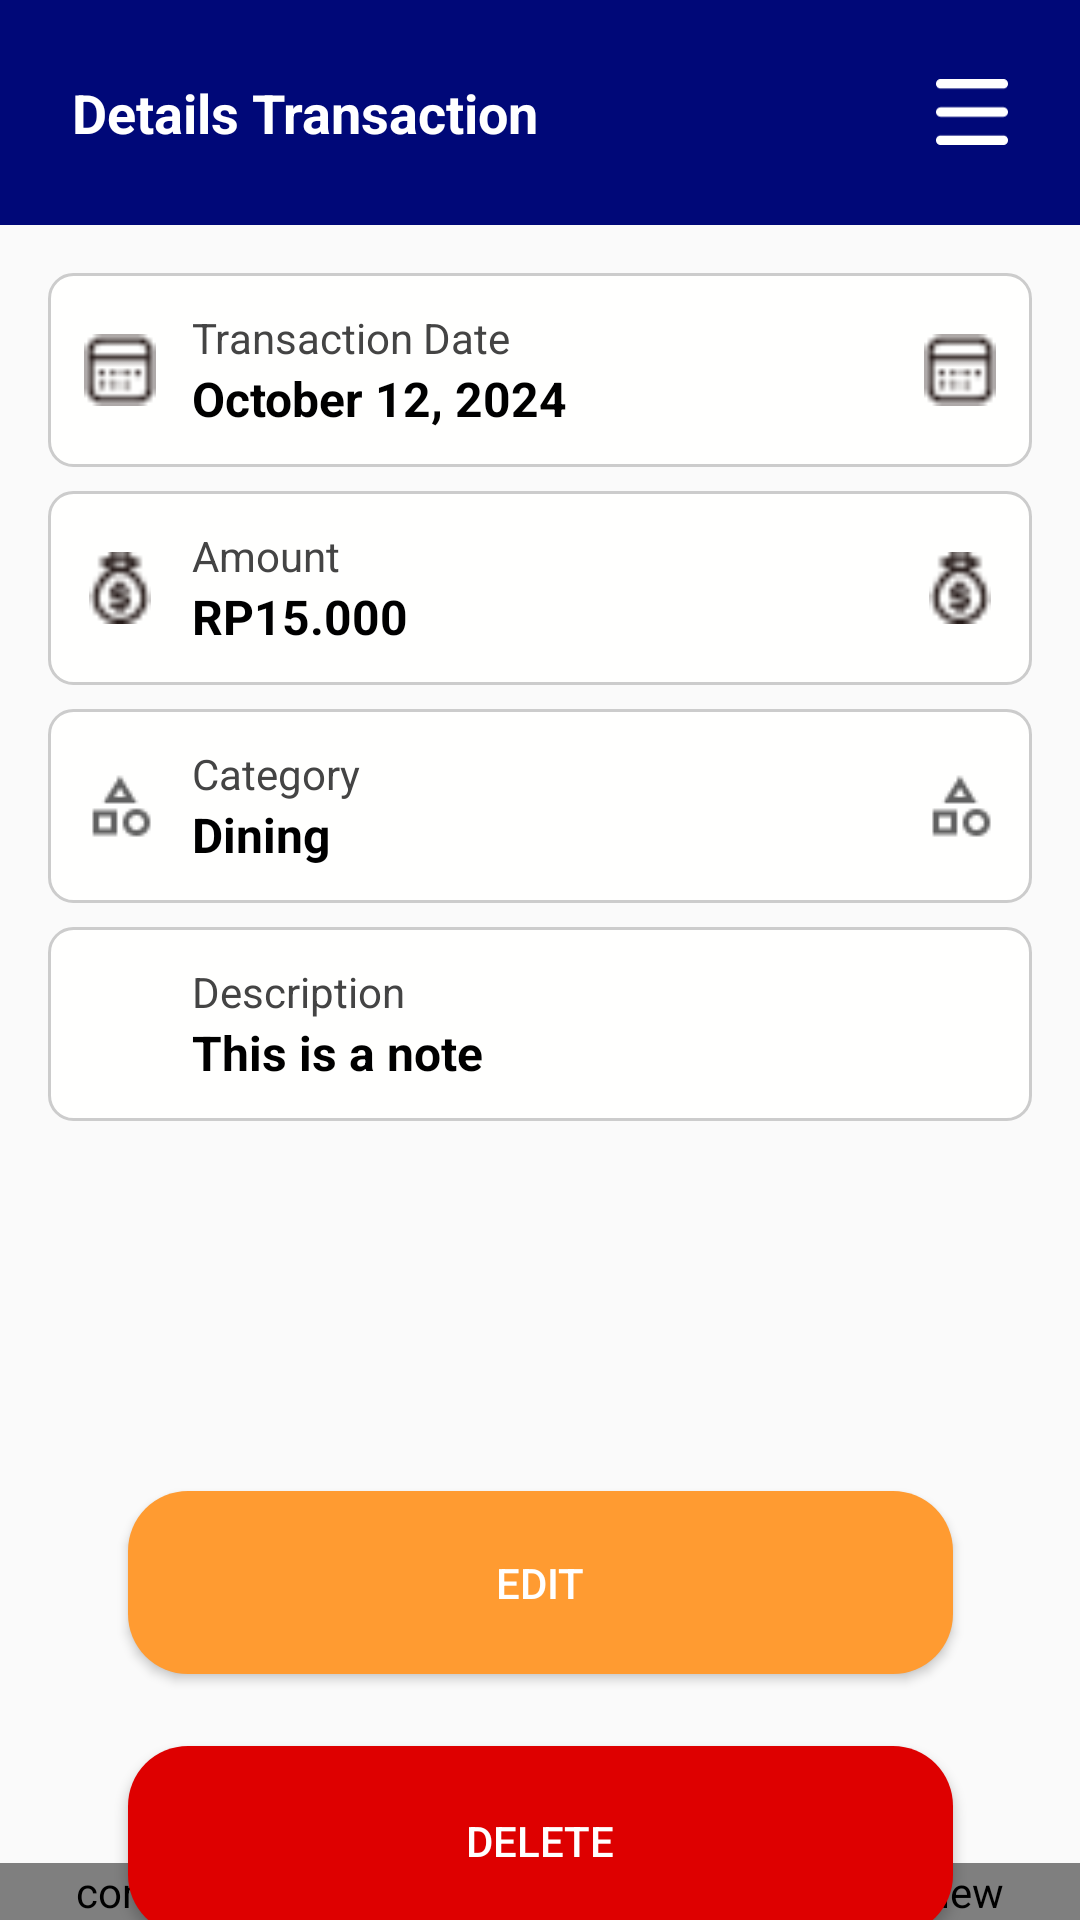

Produce the Android XML layout that renders to this screen, including the resource entries it uses.
<!-- AndroidManifest.xml: application theme Theme.MoneyTrackApp -->
<!-- res/layout/activity_detail_transaction.xml -->
<androidx.constraintlayout.widget.ConstraintLayout
    xmlns:android="http://schemas.android.com/apk/res/android"
    xmlns:app="http://schemas.android.com/apk/res-auto"
    xmlns:tools="http://schemas.android.com/tools"
    android:layout_width="match_parent"
    android:layout_height="match_parent">

    
    <RelativeLayout
        android:id="@+id/header"
        android:layout_width="0dp"
        android:layout_height="75dp"
        android:background="#000878"
        android:padding="24dp"
        app:layout_constraintTop_toTopOf="parent"
        app:layout_constraintStart_toStartOf="parent"
        app:layout_constraintEnd_toEndOf="parent">

        <TextView
            android:layout_width="wrap_content"
            android:layout_height="wrap_content"
            android:text="Details Transaction"
            android:textColor="@android:color/white"
            android:textStyle="bold"
            android:textSize="18sp"
            android:layout_alignParentStart="true"
            android:layout_centerVertical="true"/>

        <ImageView
            android:layout_width="24dp"
            android:layout_height="24dp"
            android:layout_alignParentEnd="true"
            android:src="@drawable/ic_menu"
            android:contentDescription="Menu"
            android:layout_centerVertical="true" />
    </RelativeLayout>

    
    <LinearLayout
        android:id="@+id/sectionTransactionDate"
        android:layout_width="0dp"
        android:layout_height="wrap_content"
        android:orientation="horizontal"
        android:padding="12dp"
        android:background="@drawable/border_grey"
        app:layout_constraintTop_toBottomOf="@+id/header"
        app:layout_constraintStart_toStartOf="parent"
        app:layout_constraintEnd_toEndOf="parent"
        android:layout_margin="16dp"
        android:gravity="center_vertical">

        <ImageView
            android:layout_width="24dp"
            android:layout_height="24dp"
            android:src="@drawable/ic_calendar"
            android:contentDescription="Calendar icon"
            android:layout_marginEnd="12dp" />

        <LinearLayout
            android:layout_width="0dp"
            android:layout_weight="1"
            android:orientation="vertical"
            android:layout_height="wrap_content">
            <TextView
                android:layout_width="wrap_content"
                android:layout_height="wrap_content"
                android:text="Transaction Date"
                android:textColor="#444444"
                android:textSize="14sp" />
            <TextView
                android:id="@+id/tvTransactionDate"
                android:layout_width="wrap_content"
                android:layout_height="wrap_content"
                android:text="October 12, 2024"
                android:textColor="#000000"
                android:textStyle="bold"
                android:textSize="16sp" />
        </LinearLayout>

        <ImageView
            android:layout_width="24dp"
            android:layout_height="24dp"
            android:src="@drawable/ic_calendar"
            android:contentDescription="Calendar icon" />
    </LinearLayout>

    
    <LinearLayout
        android:id="@+id/sectionAmount"
        android:layout_width="0dp"
        android:layout_height="wrap_content"
        android:orientation="horizontal"
        android:padding="12dp"
        android:background="@drawable/border_grey"
        app:layout_constraintTop_toBottomOf="@+id/sectionTransactionDate"
        app:layout_constraintStart_toStartOf="parent"
        app:layout_constraintEnd_toEndOf="parent"
        android:layout_marginHorizontal="16dp"
        android:layout_marginTop="8dp"
        android:gravity="center_vertical">

        <ImageView
            android:layout_width="24dp"
            android:layout_height="24dp"
            android:src="@drawable/ic_moneydetail"
            android:layout_marginEnd="12dp"
            android:contentDescription="Money icon" />

        <LinearLayout
            android:layout_width="0dp"
            android:layout_weight="1"
            android:orientation="vertical"
            android:layout_height="wrap_content">
            <TextView
                android:layout_width="wrap_content"
                android:layout_height="wrap_content"
                android:text="Amount"
                android:textColor="#444444"
                android:textSize="14sp" />
            <TextView
                android:id="@+id/tvAmount"
                android:layout_width="wrap_content"
                android:layout_height="wrap_content"
                android:text="RP15.000"
                android:textColor="#000000"
                android:textStyle="bold"
                android:textSize="16sp" />
        </LinearLayout>

        <ImageView
            android:layout_width="24dp"
            android:layout_height="24dp"
            android:src="@drawable/ic_moneydetail"
            android:contentDescription="Money icon" />
    </LinearLayout>

    
    <LinearLayout
        android:id="@+id/sectionCategory"
        android:layout_width="0dp"
        android:layout_height="wrap_content"
        android:orientation="horizontal"
        android:padding="12dp"
        android:background="@drawable/border_grey"
        app:layout_constraintTop_toBottomOf="@+id/sectionAmount"
        app:layout_constraintStart_toStartOf="parent"
        app:layout_constraintEnd_toEndOf="parent"
        android:layout_marginHorizontal="16dp"
        android:layout_marginTop="8dp"
        android:gravity="center_vertical">

        <ImageView
            android:layout_width="24dp"
            android:layout_height="24dp"
            android:src="@drawable/ic_category"
            android:layout_marginEnd="12dp"
            android:contentDescription="Category icon" />

        <LinearLayout
            android:layout_width="0dp"
            android:layout_weight="1"
            android:orientation="vertical"
            android:layout_height="wrap_content">
            <TextView
                android:layout_width="wrap_content"
                android:layout_height="wrap_content"
                android:text="Category"
                android:textColor="#444444"
                android:textSize="14sp" />
            <TextView
                android:id="@+id/tvCategory"
                android:layout_width="wrap_content"
                android:layout_height="wrap_content"
                android:text="Dining"
                android:textColor="#000000"
                android:textStyle="bold"
                android:textSize="16sp" />
        </LinearLayout>

        <ImageView
            android:layout_width="24dp"
            android:layout_height="24dp"
            android:src="@drawable/ic_category"
            android:contentDescription="Category icon" />
    </LinearLayout>

    
    <LinearLayout
        android:id="@+id/sectionDescription"
        android:layout_width="0dp"
        android:layout_height="wrap_content"
        android:orientation="horizontal"
        android:padding="12dp"
        android:background="@drawable/border_grey"
        android:layout_marginHorizontal="16dp"
        android:layout_marginTop="8dp"
        android:gravity="center_vertical"
        app:layout_constraintTop_toBottomOf="@+id/sectionCategory"
        app:layout_constraintStart_toStartOf="parent"
        app:layout_constraintEnd_toEndOf="parent">

        <ImageView
            android:layout_width="24dp"
            android:layout_height="24dp"
            android:layout_marginEnd="12dp"
            android:contentDescription="Description icon" />

        <LinearLayout
            android:layout_width="0dp"
            android:layout_weight="1"
            android:orientation="vertical"
            android:layout_height="wrap_content">
            <TextView
                android:layout_width="wrap_content"
                android:layout_height="wrap_content"
                android:text="Description"
                android:textColor="#444444"
                android:textSize="14sp" />
            <TextView
                android:id="@+id/tvDescription"
                android:layout_width="wrap_content"
                android:layout_height="wrap_content"
                android:text="This is a note"
                android:textColor="#000000"
                android:textStyle="bold"
                android:textSize="16sp" />
        </LinearLayout>

        <ImageView
            android:layout_width="24dp"
            android:layout_height="24dp"
            android:contentDescription="Description icon" />
    </LinearLayout>



    
    <ImageView
        android:id="@+id/imagePreview"
        android:layout_width="0dp"
        android:layout_height="160dp"
        android:layout_marginTop="12dp"
        android:layout_marginHorizontal="16dp"
        android:scaleType="centerCrop"
        android:contentDescription="Preview Image"
        app:layout_constraintTop_toBottomOf="@+id/sectionCategory"
        app:layout_constraintStart_toStartOf="parent"
        app:layout_constraintEnd_toEndOf="parent" />

    
    <Button
        android:id="@+id/button"
        android:layout_width="275dp"
        android:layout_height="61dp"
        android:layout_marginTop="24dp"
        android:text="Edit"
        android:textColor="#FFFFFF"
        android:background="@drawable/rounded_orange_button"
        app:layout_constraintTop_toBottomOf="@+id/imagePreview"
        app:layout_constraintStart_toStartOf="parent"
        app:layout_constraintEnd_toEndOf="parent" />

    
    <Button
        android:id="@+id/button2"
        android:layout_width="275dp"
        android:layout_height="63dp"
        android:layout_marginTop="24dp"
        android:text="Delete"
        android:textColor="@color/white"
        android:background="@drawable/rounder_red_button"
        app:layout_constraintTop_toBottomOf="@+id/button"
        app:layout_constraintStart_toStartOf="parent"
        app:layout_constraintEnd_toEndOf="parent" />

    
    <com.example.moneytrackapp.BottomNavbarView
        android:id="@+id/bottom_nav"
        android:layout_width="match_parent"
        android:layout_height="wrap_content"
        app:layout_constraintBottom_toBottomOf="parent"/>

</androidx.constraintlayout.widget.ConstraintLayout>
<!-- resources referenced by this layout -->
<resources>
  <color name="white">#FFFFFFFF</color>
  <!-- drawable border_grey (drawable) -->
  <shape xmlns:android="http://schemas.android.com/apk/res/android"
      android:shape="rectangle">
      <solid android:color="#FFFFFE"/>
      <corners android:radius="8dp"/>
      <stroke android:width="1dp" android:color="#CCCCCC"/>
  </shape>
  <!-- drawable ic_calendar: png bitmap (drawable, 435 bytes) -->
  <!-- drawable ic_category: png bitmap (drawable, 503 bytes) -->
  <!-- drawable ic_menu (drawable) -->
  <vector xmlns:android="http://schemas.android.com/apk/res/android"
      android:width="35dp"
      android:height="32dp"
      android:viewportWidth="35"
      android:viewportHeight="32">
    <path
        android:pathData="M0,2.286C0,1.68 0.23,1.098 0.641,0.669C1.051,0.241 1.607,0 2.188,0H32.813C33.393,0 33.949,0.241 34.359,0.669C34.77,1.098 35,1.68 35,2.286C35,2.892 34.77,3.473 34.359,3.902C33.949,4.331 33.393,4.571 32.813,4.571H2.188C1.607,4.571 1.051,4.331 0.641,3.902C0.23,3.473 0,2.892 0,2.286ZM0,16C0,15.394 0.23,14.812 0.641,14.384C1.051,13.955 1.607,13.714 2.188,13.714H32.813C33.393,13.714 33.949,13.955 34.359,14.384C34.77,14.812 35,15.394 35,16C35,16.606 34.77,17.188 34.359,17.616C33.949,18.045 33.393,18.286 32.813,18.286H2.188C1.607,18.286 1.051,18.045 0.641,17.616C0.23,17.188 0,16.606 0,16ZM2.188,27.429C1.607,27.429 1.051,27.669 0.641,28.098C0.23,28.527 0,29.108 0,29.714C0,30.32 0.23,30.902 0.641,31.33C1.051,31.759 1.607,32 2.188,32H32.813C33.393,32 33.949,31.759 34.359,31.33C34.77,30.902 35,30.32 35,29.714C35,29.108 34.77,28.527 34.359,28.098C33.949,27.669 33.393,27.429 32.813,27.429H2.188Z"
        android:fillColor="#ffffff"/>
  </vector>
  <!-- drawable ic_moneydetail: png bitmap (drawable, 530 bytes) -->
  <!-- drawable rounded_orange_button (drawable) -->
  <shape xmlns:android="http://schemas.android.com/apk/res/android">
      <solid android:color="#FF9B31"/>
      <corners android:radius="20dp"/>
  </shape>
  <!-- drawable rounder_red_button (drawable) -->
  <shape xmlns:android="http://schemas.android.com/apk/res/android">
      <solid android:color="#DE0000"/>
      <corners android:radius="20dp"/>
  </shape>
  <style name="Theme.MoneyTrackApp" parent="Theme.AppCompat.Light.NoActionBar">
          
          <item name="colorPrimary">#f79a1e</item>
          <item name="colorPrimaryVariant">#d17f00</item>
          <item name="colorOnPrimary">@android:color/white</item>
          
          <item name="colorSecondary">#f79a1e</item>
          <item name="colorSecondaryVariant">#d17f00</item>
          <item name="colorOnSecondary">@android:color/black</item>
          
          <item name="android:statusBarColor">?attr/colorPrimaryVariant</item>
          
      </style>
</resources>
